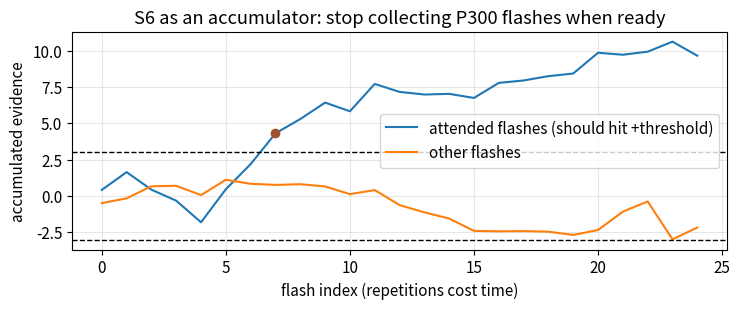

The script that saved this image:
import numpy as np
import matplotlib.pyplot as plt

np.random.seed(8)
plt.rcParams.update({"figure.dpi": 110, "font.size": 11, "axes.grid": True, "grid.alpha": 0.3})


def accumulate(evidence, threshold=3.0):
    '''Drift-diffusion cartoon: stop when abs(sum) hits threshold.'''
    s = np.cumsum(evidence)
    hit = np.where(np.abs(s) >= threshold)[0]
    t_hit = int(hit[0]) if hit.size else len(s) - 1
    return s, t_hit


# Each flash contributes a noisy log-likelihood increment for 'this is the target'
ev_target = 0.35 + 0.8 * np.random.randn(25)
ev_other = -0.10 + 0.8 * np.random.randn(25)
s_t, ht = accumulate(ev_target)
s_o, ho = accumulate(ev_other)

fig, ax = plt.subplots(figsize=(7.4, 3.2))
ax.plot(s_t, label="attended flashes (should hit +threshold)")
ax.plot(s_o, label="other flashes")
ax.axhline(3.0, color="black", linestyle="--", linewidth=1)
ax.axhline(-3.0, color="black", linestyle="--", linewidth=1)
ax.scatter([ht], [s_t[ht]], color="sienna", zorder=3)
ax.set_xlabel("flash index (repetitions cost time)")
ax.set_ylabel("accumulated evidence")
ax.set_title("S6 as an accumulator: stop collecting P300 flashes when ready")
ax.legend()
plt.tight_layout()
plt.show()
print(f"target sequence committed after {ht+1} flashes; other after {ho+1}")
